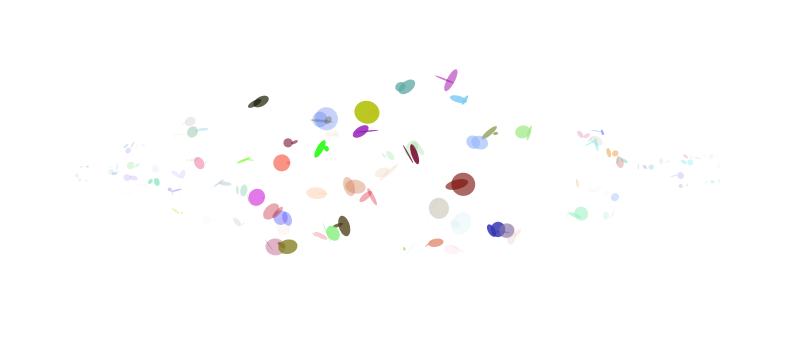

Python code for this plot:
import numpy as np
import matplotlib.pyplot as plt
from matplotlib.animation import FuncAnimation, FFMpegWriter
import matplotlib.animation as animation
from matplotlib.patches import Ellipse


class Main:
    def __init__(
        self,
        num_of_node: int = 100,
        basis_of_width=0.4,
        basis_of_height=0.4,
        basic_size: float = 0.25,
        w_weight: float = -0.065,
        x_lim=5,
        y_lim=1.5,
        smooth=0.1,
    ):
        self.fig, self.ax = plt.subplots(figsize=(10, 10))
        self.ax.set_aspect("equal")
        self.ax.set_frame_on(False)
        self.ax.set_xticks([])
        self.ax.set_yticks([])
        self.ax.set_xlim([-x_lim - 1, x_lim + 1])
        self.ax.set_ylim([-y_lim - 1, y_lim + 1])

        (
            self.num_of_node,
            self.basis_of_width,
            self.basis_of_height,
            self.basic_size,
            self.w_weight,
            self.x_lim,
            self.y_lim,
            self.smooth,
        ) = (
            num_of_node,
            basis_of_width,
            basis_of_height,
            basic_size,
            w_weight,
            x_lim,
            y_lim,
            smooth,
        )

        X = np.random.uniform(
            -self.x_lim, self.x_lim, size=(self.num_of_node, 1)
        )  # (100 X 1)
        Y = np.random.uniform(
            -self.y_lim, self.y_lim, size=(self.num_of_node, 1)
        )  # (100 X 1)

        self.XY = np.concatenate([X, Y], axis=1)  # (100 X 2)

        self.next_XY = self.XY
        self.artists = []

        self.color_and_alpha = np.random.rand(
            self.num_of_node, 4
        )  # (100 X 4) R, G, B, alpha
        self.next_color_and_alpha = self.color_and_alpha

    def fill_next_XY(self):
        n = self.num_of_node - len(self.next_XY)
        X = np.random.uniform(
            -self.x_lim, -self.x_lim + self.smooth, size=(n, 1)
        )  # (n X 1)
        Y = np.random.uniform(-self.y_lim, self.y_lim, size=(n, 1))  # (n X 1)
        XY = np.concatenate([X, Y], axis=1)  # (n X 2)

        new_color_and_alpha = np.random.rand(n, 4)  # (n X 4)

        self.next_XY = np.concatenate([self.next_XY, XY], axis=0)  # (100 X 2)
        self.next_color_and_alpha = np.concatenate(
            [self.next_color_and_alpha, new_color_and_alpha], axis=0,
        )  # (100 X 2)

    def __call__(self):
        def update(i):
            # Baton touch
            self.XY = self.next_XY
            self.color_and_alpha = self.next_color_and_alpha
            self.next_XY = []
            self.next_color_and_alpha = []
            self.artists = []

            for i, (x, y) in enumerate(self.XY):
                if x < 5 - self.smooth:
                    self.next_XY.append([x + self.smooth, y])
                    self.next_color_and_alpha.append(self.color_and_alpha[i, :])

                weight_coeff: float = np.exp(self.w_weight * (x ** 2))

                ellipse = Ellipse(
                    xy=[x, weight_coeff * y],
                    width=weight_coeff * self.basis_of_width * np.random.rand(),
                    height=weight_coeff * self.basis_of_height * np.random.rand(),
                    facecolor=self.color_and_alpha[i, 0:3],
                    alpha=(weight_coeff * self.color_and_alpha[i, 3]),
                    angle=np.random.rand() * 90,
                )
                arti = self.ax.add_artist(ellipse)
                self.artists.append(arti)

            self.next_XY = np.array(self.next_XY)
            self.next_color_and_alpha = np.array(self.next_color_and_alpha)
            self.fill_next_XY()

            return self.artists

        ani = FuncAnimation(self.fig, update, interval=40, blit=True, save_count=1000)

        # Writer = animation.writers["ffmpeg"]
        # [redacted]
        # ani.save("g.mp4", writer=writer)
        plt.show()


if __name__ == "__main__":
    main = Main()
    main()
